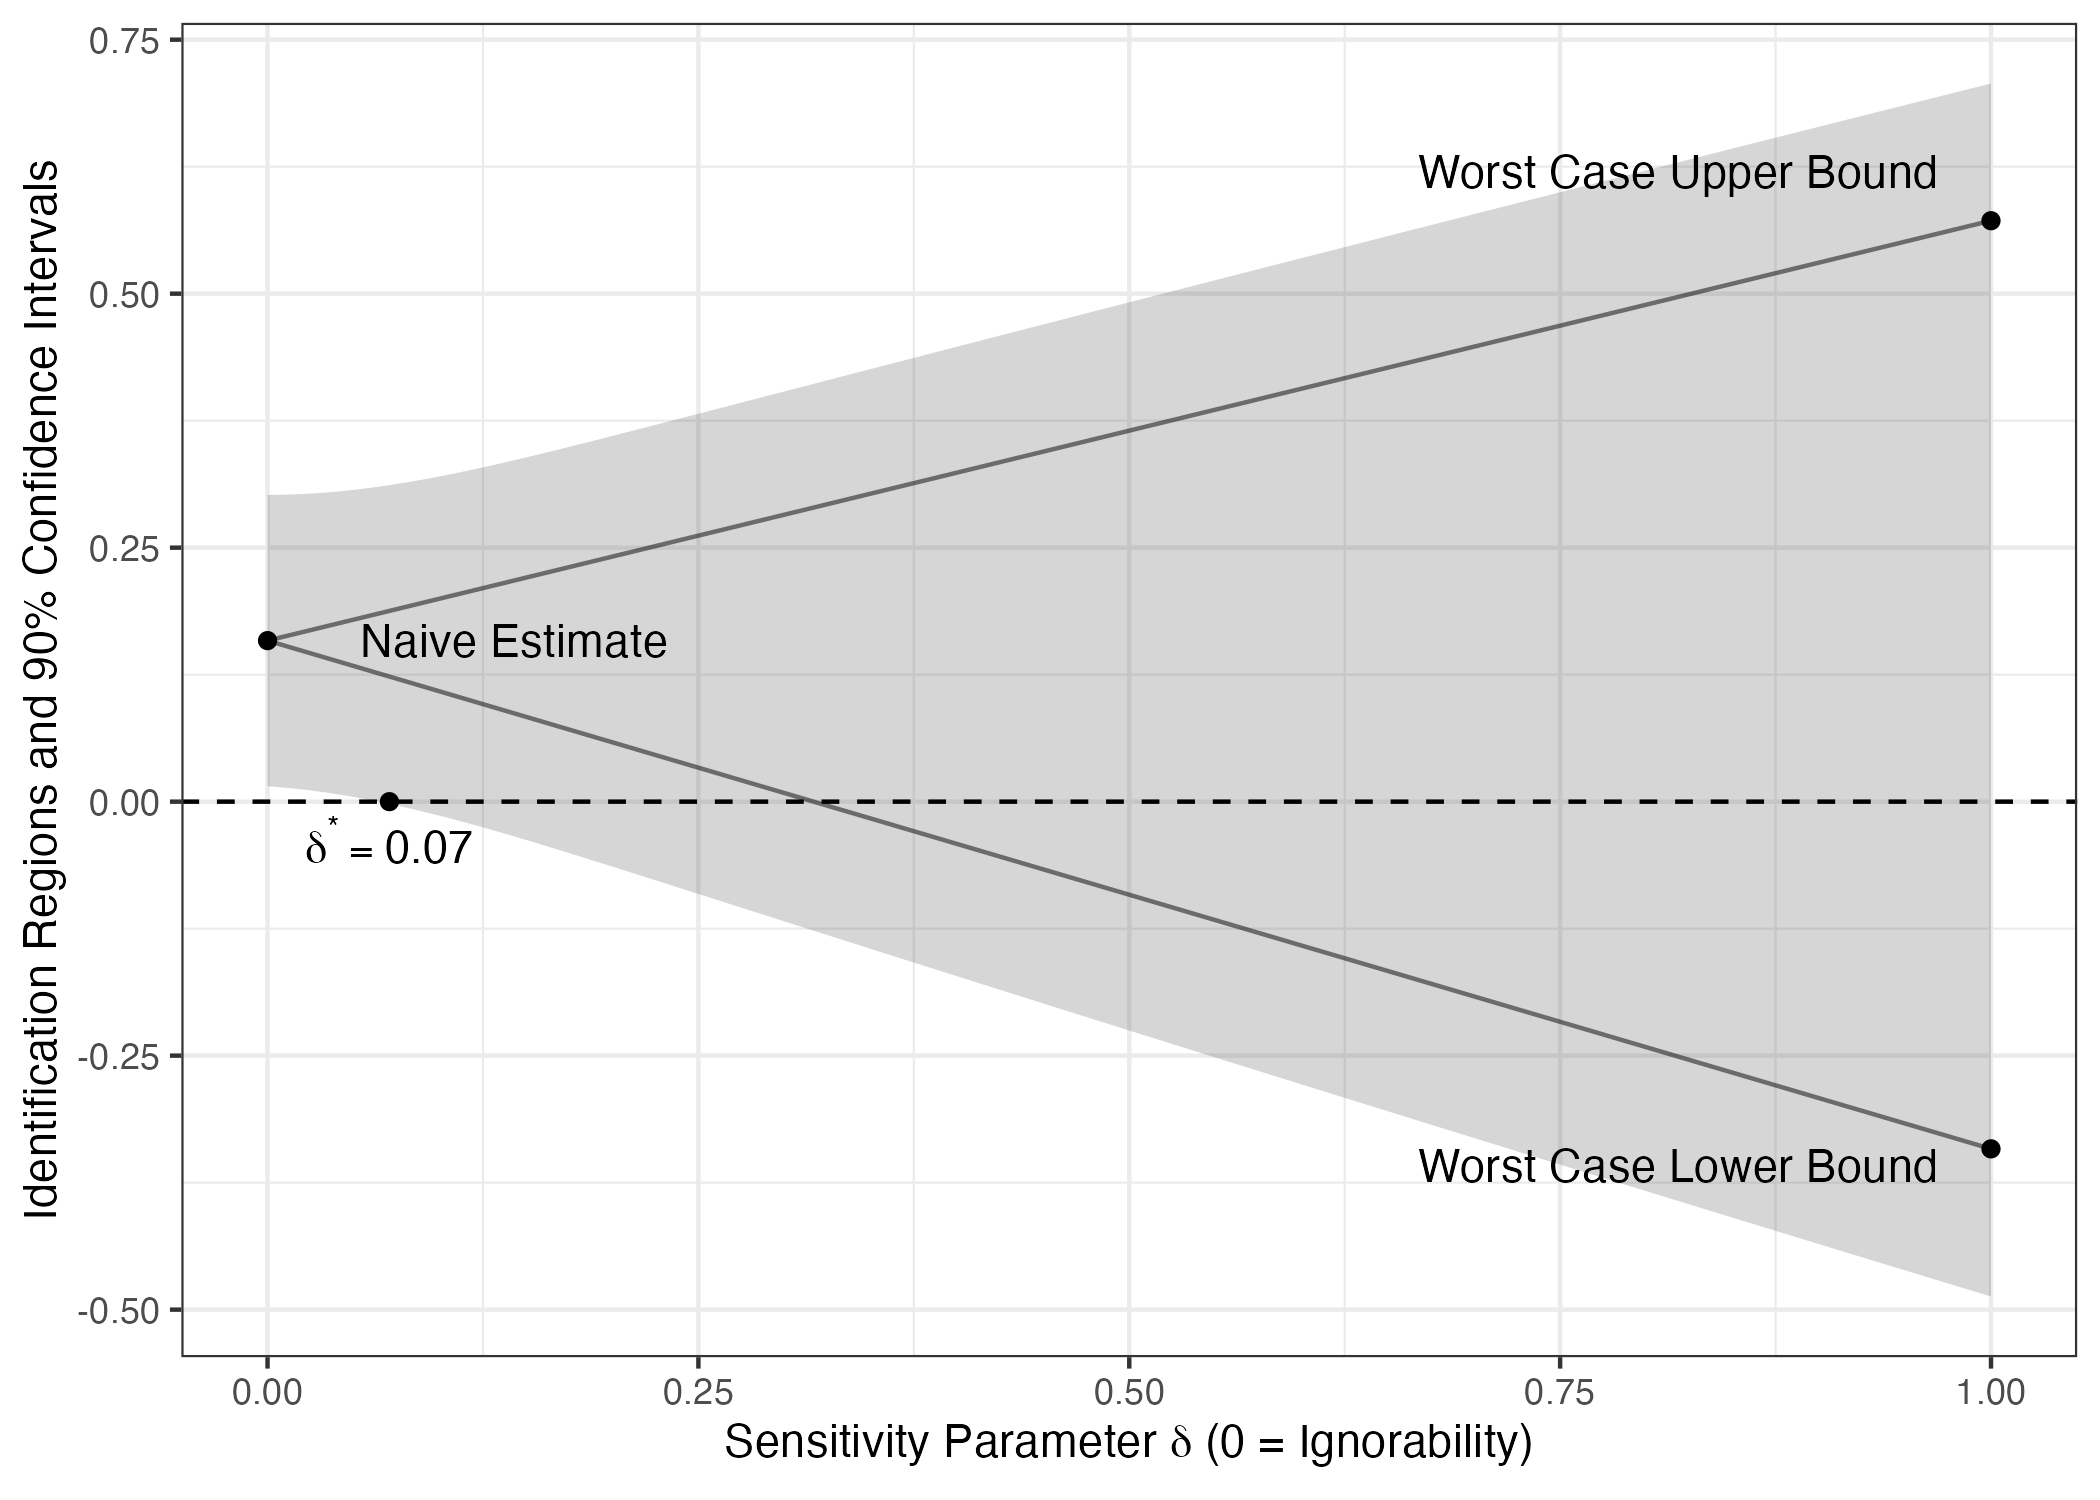

The data file committed next to this chart (first rows):
estimate_lower, estimate_upper, std.error_lower, std.error_upper, conf.low, conf.high, delta, change_lower, change_upper, change_any
0.1585, 0.1585, 0.08714, 0.08714, 0.01518, 0.3019, 0, FALSE, FALSE, FALSE
0.1535, 0.1627, 0.0876, 0.08743, 0.01379, 0.3021, 0.0101, FALSE, FALSE, FALSE
0.1484, 0.1669, 0.08804, 0.08772, 0.01202, 0.3027, 0.0202, FALSE, FALSE, FALSE
0.1434, 0.171, 0.08848, 0.088, 0.00988, 0.3038, 0.0303, FALSE, FALSE, FALSE
0.1383, 0.1752, 0.08892, 0.08828, 0.007373, 0.3052, 0.0404, FALSE, FALSE, FALSE
0.1332, 0.1794, 0.08935, 0.08856, 0.004516, 0.307, 0.05051, FALSE, FALSE, FALSE
0.1282, 0.1836, 0.08978, 0.08883, 0.001327, 0.3091, 0.06061, FALSE, FALSE, FALSE
0.1231, 0.1877, 0.0902, 0.0891, -0.002173, 0.3115, 0.07071, TRUE, FALSE, TRUE
0.1181, 0.1919, 0.09062, 0.08937, -0.005963, 0.3143, 0.08081, FALSE, FALSE, FALSE
0.113, 0.1961, 0.09103, 0.08964, -0.01002, 0.3173, 0.09091, FALSE, FALSE, FALSE
0.108, 0.2003, 0.09144, 0.08991, -0.01431, 0.3205, 0.101, FALSE, FALSE, FALSE
0.1029, 0.2044, 0.09184, 0.09017, -0.01882, 0.324, 0.1111, FALSE, FALSE, FALSE
0.09788, 0.2086, 0.09224, 0.09043, -0.02351, 0.3276, 0.1212, FALSE, FALSE, FALSE
0.09282, 0.2128, 0.09263, 0.09069, -0.02837, 0.3314, 0.1313, FALSE, FALSE, FALSE
0.08777, 0.217, 0.09302, 0.09094, -0.03335, 0.3354, 0.1414, FALSE, FALSE, FALSE
0.08272, 0.2211, 0.0934, 0.09119, -0.03845, 0.3394, 0.1515, FALSE, FALSE, FALSE
0.07766, 0.2253, 0.09378, 0.09144, -0.04364, 0.3436, 0.1616, FALSE, FALSE, FALSE
0.07261, 0.2295, 0.09416, 0.09169, -0.0489, 0.3478, 0.1717, FALSE, FALSE, FALSE
0.06756, 0.2337, 0.09453, 0.09194, -0.05422, 0.3521, 0.1818, FALSE, FALSE, FALSE
0.0625, 0.2378, 0.0949, 0.09218, -0.05958, 0.3564, 0.1919, FALSE, FALSE, FALSE
0.05745, 0.242, 0.09526, 0.09242, -0.06498, 0.3608, 0.202, FALSE, FALSE, FALSE
0.0524, 0.2462, 0.09562, 0.09266, -0.0704, 0.3652, 0.2121, FALSE, FALSE, FALSE
0.04735, 0.2504, 0.09597, 0.0929, -0.07584, 0.3696, 0.2222, FALSE, FALSE, FALSE
0.04229, 0.2545, 0.09633, 0.09313, -0.08129, 0.374, 0.2323, FALSE, FALSE, FALSE
0.03724, 0.2587, 0.09667, 0.09336, -0.08675, 0.3785, 0.2424, FALSE, FALSE, FALSE
0.03219, 0.2629, 0.09702, 0.09359, -0.09221, 0.3829, 0.2525, FALSE, FALSE, FALSE
0.02713, 0.2671, 0.09735, 0.09382, -0.09768, 0.3873, 0.2626, FALSE, FALSE, FALSE
0.02208, 0.2712, 0.09769, 0.09405, -0.1031, 0.3918, 0.2727, FALSE, FALSE, FALSE
0.01703, 0.2754, 0.09802, 0.09427, -0.1086, 0.3962, 0.2828, FALSE, FALSE, FALSE
0.01197, 0.2796, 0.09835, 0.09449, -0.1141, 0.4007, 0.2929, FALSE, FALSE, FALSE
0.00692, 0.2838, 0.09867, 0.09471, -0.1195, 0.4051, 0.303, FALSE, FALSE, FALSE
0.001867, 0.2879, 0.09899, 0.09493, -0.125, 0.4096, 0.3131, FALSE, FALSE, FALSE
-0.003186, 0.2921, 0.09931, 0.09515, -0.1305, 0.414, 0.3232, FALSE, FALSE, FALSE
-0.008239, 0.2963, 0.09962, 0.09536, -0.1359, 0.4185, 0.3333, FALSE, FALSE, FALSE
-0.01329, 0.3005, 0.09993, 0.09557, -0.1414, 0.4229, 0.3434, FALSE, FALSE, FALSE
-0.01835, 0.3046, 0.1002, 0.09578, -0.1468, 0.4274, 0.3535, FALSE, FALSE, FALSE
-0.0234, 0.3088, 0.1005, 0.09599, -0.1522, 0.4318, 0.3636, FALSE, FALSE, FALSE
-0.02845, 0.313, 0.1008, 0.09619, -0.1577, 0.4363, 0.3737, FALSE, FALSE, FALSE
-0.0335, 0.3172, 0.1011, 0.09639, -0.1631, 0.4407, 0.3838, FALSE, FALSE, FALSE
-0.03856, 0.3213, 0.1014, 0.0966, -0.1685, 0.4451, 0.3939, FALSE, FALSE, FALSE
-0.04361, 0.3255, 0.1017, 0.09679, -0.174, 0.4496, 0.404, FALSE, FALSE, FALSE
-0.04866, 0.3297, 0.102, 0.09699, -0.1794, 0.454, 0.4141, FALSE, FALSE, FALSE
-0.05372, 0.3339, 0.1023, 0.09719, -0.1848, 0.4584, 0.4242, FALSE, FALSE, FALSE
-0.05877, 0.338, 0.1026, 0.09738, -0.1902, 0.4628, 0.4343, FALSE, FALSE, FALSE
-0.06382, 0.3422, 0.1028, 0.09757, -0.1956, 0.4672, 0.4444, FALSE, FALSE, FALSE
-0.06888, 0.3464, 0.1031, 0.09776, -0.201, 0.4717, 0.4545, FALSE, FALSE, FALSE
-0.07393, 0.3506, 0.1034, 0.09795, -0.2064, 0.4761, 0.4646, FALSE, FALSE, FALSE
-0.07898, 0.3547, 0.1036, 0.09813, -0.2118, 0.4805, 0.4747, FALSE, FALSE, FALSE
-0.08404, 0.3589, 0.1039, 0.09832, -0.2172, 0.4849, 0.4848, FALSE, FALSE, FALSE
-0.08909, 0.3631, 0.1042, 0.0985, -0.2226, 0.4893, 0.4949, FALSE, FALSE, FALSE
-0.09414, 0.3673, 0.1044, 0.09868, -0.2279, 0.4937, 0.5051, FALSE, FALSE, FALSE
-0.0992, 0.3714, 0.1047, 0.09886, -0.2333, 0.4981, 0.5152, FALSE, FALSE, FALSE
-0.1042, 0.3756, 0.1049, 0.09903, -0.2387, 0.5025, 0.5253, FALSE, FALSE, FALSE
-0.1093, 0.3798, 0.1052, 0.09921, -0.2441, 0.5069, 0.5354, FALSE, FALSE, FALSE
-0.1144, 0.384, 0.1054, 0.09938, -0.2494, 0.5113, 0.5455, FALSE, FALSE, FALSE
-0.1194, 0.3881, 0.1056, 0.09955, -0.2548, 0.5157, 0.5556, FALSE, FALSE, FALSE
-0.1245, 0.3923, 0.1059, 0.09972, -0.2601, 0.5201, 0.5657, FALSE, FALSE, FALSE
-0.1295, 0.3965, 0.1061, 0.09989, -0.2655, 0.5245, 0.5758, FALSE, FALSE, FALSE
-0.1346, 0.4007, 0.1063, 0.1001, -0.2708, 0.5289, 0.5859, FALSE, FALSE, FALSE
-0.1396, 0.4048, 0.1066, 0.1002, -0.2762, 0.5333, 0.596, FALSE, FALSE, FALSE
... 40 more rows
